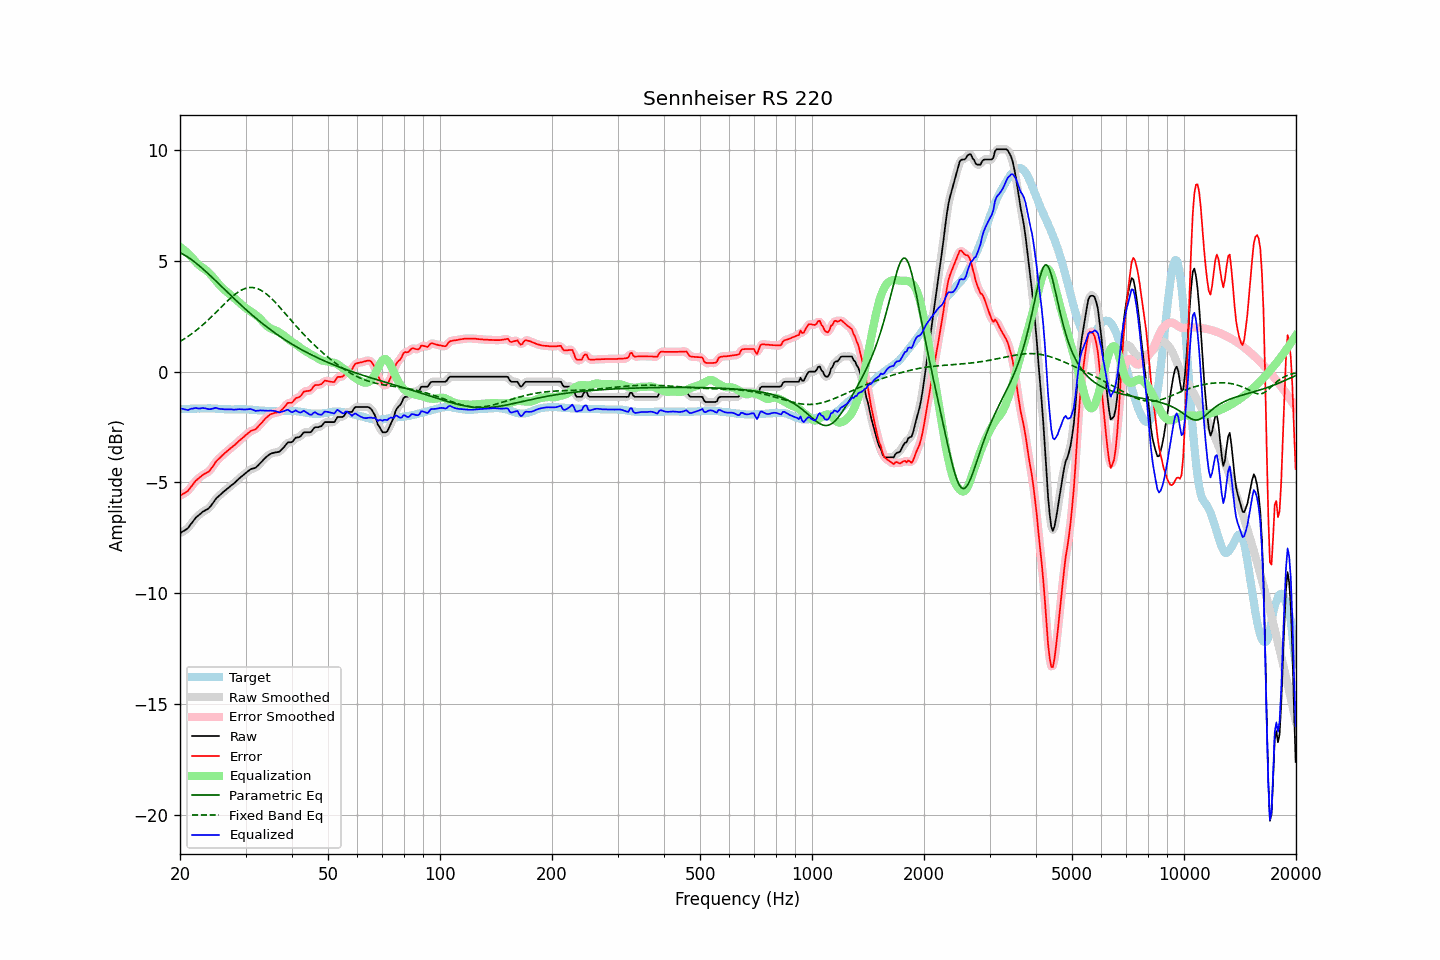

The table this chart was drawn from, first rows:
frequency, raw, error, smoothed, error_smoothed, equalization, parametric_eq, fixed_band_eq, equalized_raw, equalized_smoothed, target
20.00, -7.29, -5.60, -7.28, -5.59, 5.63, 5.37, 1.36, -1.66, -1.65, -1.69
20.20, -7.25, -5.56, -7.25, -5.56, 5.57, 5.33, 1.40, -1.68, -1.68, -1.69
20.40, -7.20, -5.51, -7.21, -5.52, 5.52, 5.29, 1.45, -1.68, -1.70, -1.69
20.61, -7.16, -5.48, -7.16, -5.48, 5.45, 5.25, 1.49, -1.71, -1.71, -1.68
20.81, -7.11, -5.43, -7.11, -5.43, 5.39, 5.21, 1.54, -1.72, -1.72, -1.68
21.02, -7.06, -5.38, -7.05, -5.36, 5.32, 5.16, 1.59, -1.74, -1.72, -1.68
21.23, -6.96, -5.28, -6.96, -5.28, 5.26, 5.11, 1.64, -1.70, -1.71, -1.68
21.44, -6.86, -5.19, -6.87, -5.19, 5.19, 5.06, 1.69, -1.67, -1.68, -1.67
21.66, -6.77, -5.10, -6.76, -5.09, 5.10, 5.01, 1.74, -1.67, -1.66, -1.67
21.87, -6.67, -5.00, -6.67, -5.00, 5.02, 4.95, 1.80, -1.65, -1.65, -1.67
22.09, -6.58, -4.91, -6.59, -4.92, 4.94, 4.89, 1.86, -1.64, -1.65, -1.67
22.31, -6.52, -4.86, -6.52, -4.85, 4.86, 4.84, 1.91, -1.66, -1.66, -1.66
22.54, -6.46, -4.79, -6.45, -4.79, 4.79, 4.78, 1.97, -1.67, -1.66, -1.67
22.76, -6.40, -4.74, -6.40, -4.73, 4.74, 4.71, 2.03, -1.66, -1.66, -1.66
22.99, -6.33, -4.67, -6.34, -4.68, 4.69, 4.65, 2.10, -1.64, -1.65, -1.66
23.22, -6.29, -4.63, -6.29, -4.63, 4.64, 4.59, 2.16, -1.65, -1.65, -1.66
23.45, -6.25, -4.59, -6.25, -4.59, 4.59, 4.52, 2.23, -1.66, -1.66, -1.66
23.69, -6.21, -4.55, -6.21, -4.55, 4.53, 4.45, 2.29, -1.68, -1.68, -1.66
23.92, -6.16, -4.51, -6.15, -4.49, 4.46, 4.39, 2.36, -1.70, -1.69, -1.65
24.16, -6.08, -4.42, -6.08, -4.42, 4.39, 4.32, 2.43, -1.69, -1.69, -1.66
24.40, -5.98, -4.32, -5.98, -4.32, 4.31, 4.25, 2.50, -1.67, -1.67, -1.66
24.65, -5.88, -4.22, -5.88, -4.21, 4.22, 4.18, 2.57, -1.66, -1.65, -1.66
24.89, -5.77, -4.10, -5.78, -4.11, 4.13, 4.11, 2.65, -1.64, -1.65, -1.67
25.14, -5.69, -4.02, -5.69, -4.02, 4.04, 4.04, 2.72, -1.65, -1.65, -1.67
25.39, -5.63, -3.95, -5.62, -3.94, 3.96, 3.97, 2.79, -1.67, -1.67, -1.68
25.65, -5.56, -3.88, -5.56, -3.87, 3.87, 3.90, 2.86, -1.69, -1.68, -1.68
25.91, -5.49, -3.80, -5.49, -3.80, 3.80, 3.83, 2.94, -1.69, -1.69, -1.69
26.16, -5.43, -3.74, -5.43, -3.74, 3.73, 3.76, 3.01, -1.70, -1.70, -1.69
26.43, -5.37, -3.67, -5.37, -3.67, 3.67, 3.69, 3.08, -1.70, -1.70, -1.70
26.69, -5.31, -3.61, -5.31, -3.61, 3.61, 3.62, 3.15, -1.70, -1.70, -1.70
26.96, -5.25, -3.55, -5.25, -3.55, 3.55, 3.55, 3.22, -1.70, -1.70, -1.70
27.23, -5.19, -3.49, -5.19, -3.48, 3.49, 3.48, 3.29, -1.70, -1.70, -1.70
27.50, -5.13, -3.42, -5.13, -3.43, 3.43, 3.41, 3.35, -1.70, -1.71, -1.71
27.77, -5.08, -3.37, -5.08, -3.37, 3.37, 3.34, 3.41, -1.71, -1.71, -1.71
28.05, -5.02, -3.32, -5.02, -3.31, 3.30, 3.27, 3.47, -1.72, -1.71, -1.70
28.33, -4.95, -3.25, -4.95, -3.25, 3.24, 3.20, 3.53, -1.71, -1.71, -1.70
28.62, -4.88, -3.18, -4.88, -3.18, 3.18, 3.13, 3.58, -1.70, -1.70, -1.70
28.90, -4.81, -3.11, -4.81, -3.11, 3.11, 3.07, 3.63, -1.69, -1.70, -1.70
29.19, -4.75, -3.05, -4.75, -3.05, 3.05, 3.00, 3.67, -1.70, -1.70, -1.70
29.48, -4.69, -2.99, -4.69, -2.99, 2.98, 2.93, 3.70, -1.71, -1.71, -1.70
29.78, -4.63, -2.93, -4.63, -2.92, 2.92, 2.87, 3.74, -1.71, -1.71, -1.70
30.08, -4.57, -2.86, -4.57, -2.86, 2.86, 2.80, 3.76, -1.71, -1.71, -1.71
30.38, -4.51, -2.80, -4.51, -2.80, 2.81, 2.74, 3.78, -1.70, -1.70, -1.71
30.68, -4.46, -2.75, -4.46, -2.74, 2.76, 2.67, 3.79, -1.70, -1.69, -1.71
30.99, -4.40, -2.68, -4.41, -2.69, 2.71, 2.61, 3.80, -1.69, -1.70, -1.72
31.30, -4.38, -2.66, -4.38, -2.66, 2.67, 2.55, 3.79, -1.71, -1.72, -1.72
31.61, -4.36, -2.63, -4.36, -2.63, 2.62, 2.48, 3.79, -1.74, -1.74, -1.73
31.93, -4.34, -2.61, -4.33, -2.59, 2.56, 2.42, 3.77, -1.78, -1.76, -1.73
32.24, -4.27, -2.53, -4.27, -2.53, 2.50, 2.36, 3.75, -1.76, -1.77, -1.74
32.57, -4.20, -2.45, -4.20, -2.46, 2.44, 2.30, 3.72, -1.76, -1.76, -1.75
32.89, -4.12, -2.37, -4.12, -2.37, 2.37, 2.24, 3.68, -1.75, -1.75, -1.75
33.22, -4.05, -2.30, -4.05, -2.29, 2.29, 2.19, 3.64, -1.76, -1.75, -1.75
33.55, -3.97, -2.21, -3.97, -2.21, 2.21, 2.13, 3.60, -1.76, -1.76, -1.76
33.89, -3.90, -2.13, -3.90, -2.13, 2.14, 2.07, 3.55, -1.76, -1.76, -1.77
34.23, -3.83, -2.06, -3.83, -2.06, 2.07, 2.02, 3.49, -1.76, -1.77, -1.77
34.57, -3.78, -2.00, -3.77, -1.99, 2.01, 1.96, 3.43, -1.77, -1.77, -1.78
34.92, -3.72, -1.94, -3.73, -1.95, 1.96, 1.91, 3.36, -1.76, -1.76, -1.78
35.27, -3.69, -1.91, -3.69, -1.91, 1.93, 1.85, 3.29, -1.76, -1.77, -1.78
35.62, -3.67, -1.89, -3.67, -1.88, 1.90, 1.80, 3.22, -1.77, -1.77, -1.78
35.97, -3.65, -1.86, -3.65, -1.86, 1.87, 1.75, 3.15, -1.78, -1.78, -1.79
... 635 more rows
